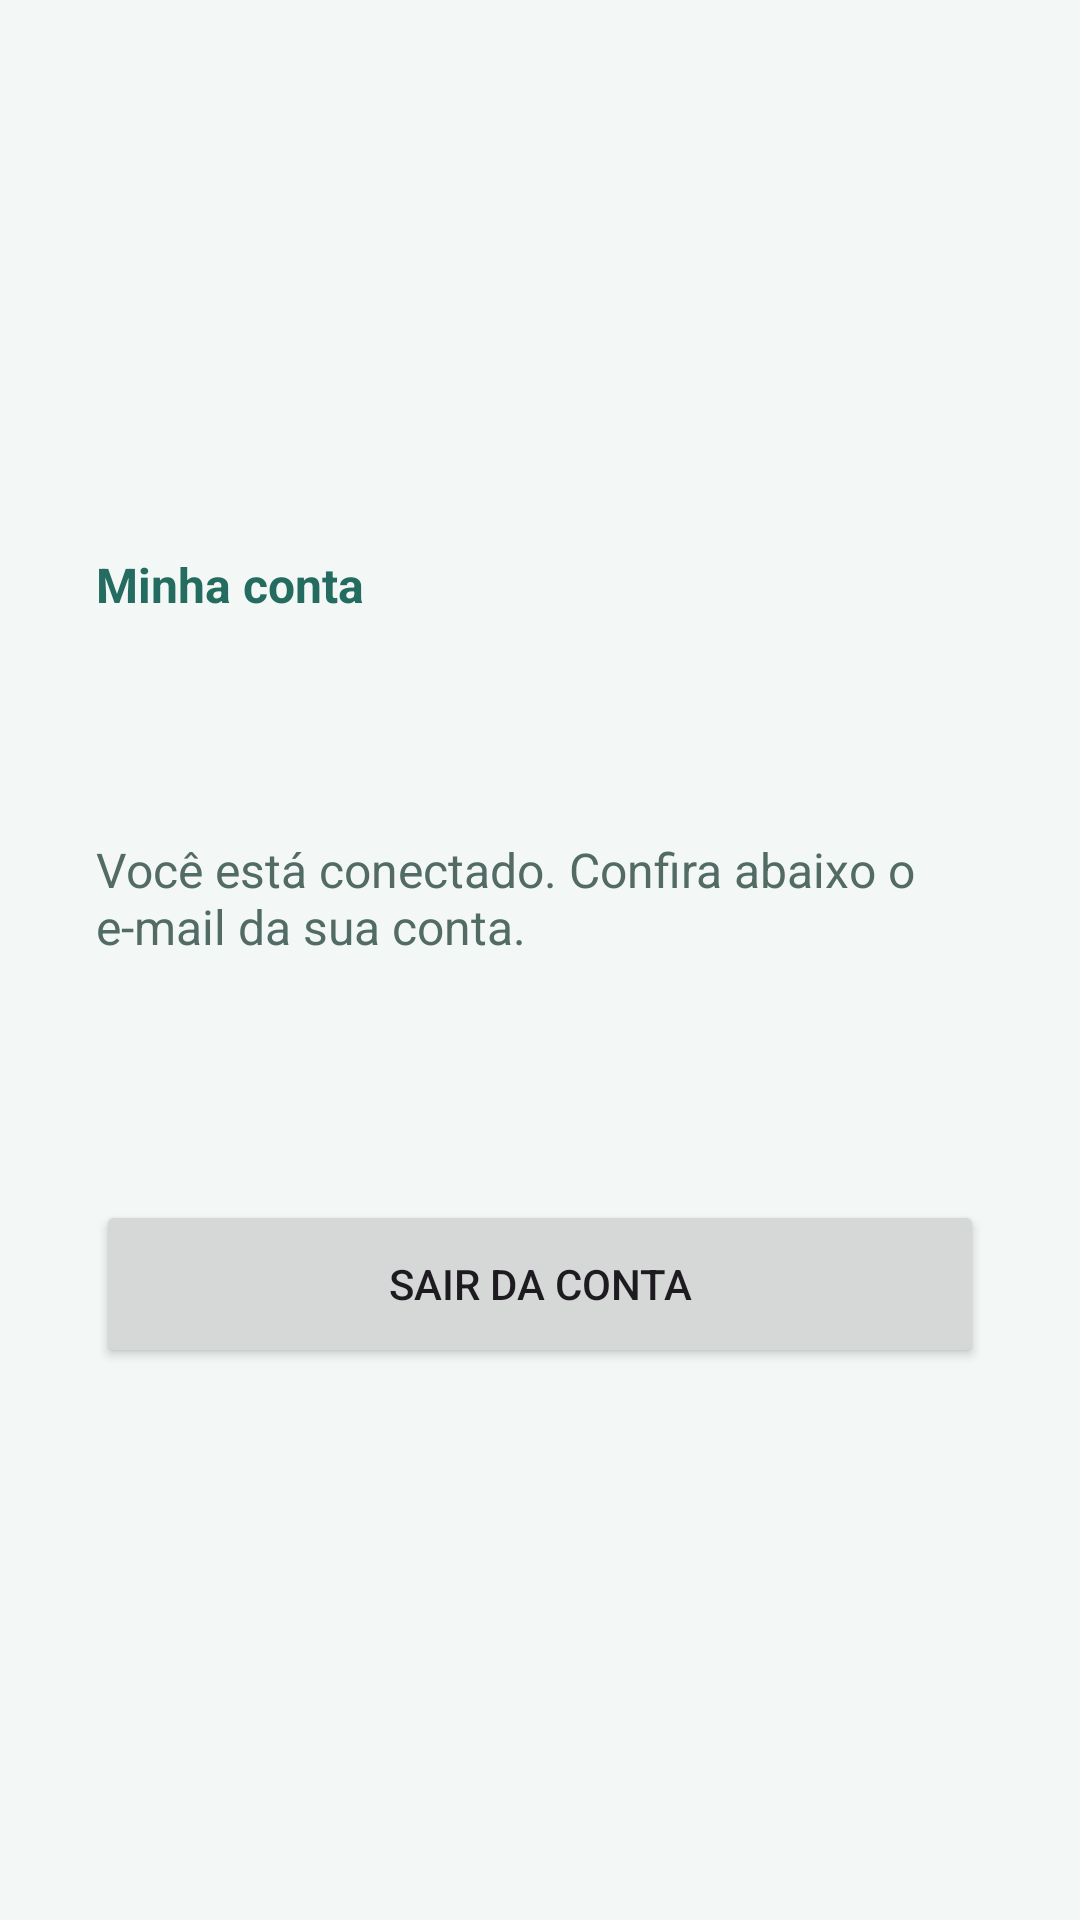

Layout XML and referenced resources for this Android screen:
<!-- AndroidManifest.xml: application theme Theme.AppLoginFirebase -->
<!-- res/layout/activity_main.xml -->
<?xml version="1.0" encoding="utf-8"?>
<ScrollView xmlns:android="http://schemas.android.com/apk/res/android"
    android:layout_width="match_parent"
    android:layout_height="match_parent"
    android:background="@color/page_background"
    android:fillViewport="true">
    <LinearLayout
        android:layout_width="match_parent"
        android:layout_height="wrap_content"
        android:gravity="center_vertical"
        android:orientation="vertical"
        android:padding="32dp">
        <TextView
            android:layout_width="match_parent"
            android:layout_height="wrap_content"
            android:text="@string/account_title"
            android:textColor="@color/primary"
            android:textSize="16sp"
            android:textStyle="bold" />
        <TextView
            android:id="@+id/txtBemVindo"
            android:layout_width="match_parent"
            android:layout_height="wrap_content"
            android:layout_marginTop="24dp"
            android:textColor="@color/text_primary"
            android:textSize="28sp"
            android:textStyle="bold" />
        <TextView
            android:layout_width="match_parent"
            android:layout_height="wrap_content"
            android:layout_marginTop="12dp"
            android:text="@string/account_description"
            android:textColor="@color/text_secondary"
            android:textSize="16sp" />
        <TextView
            android:id="@+id/txtEmail"
            android:layout_width="match_parent"
            android:layout_height="wrap_content"
            android:layout_marginTop="24dp"
            android:layout_marginBottom="32dp"
            android:textColor="@color/text_primary"
            android:textIsSelectable="true"
            android:textSize="18sp" />
        <Button
            android:id="@+id/btnSair"
            android:layout_width="match_parent"
            android:layout_height="wrap_content"
            android:minHeight="56dp"
            android:text="@string/sign_out" />
    </LinearLayout>
</ScrollView>
<!-- resources referenced by this layout -->
<resources>
  <color name="page_background">#F3F7F5</color>
  <color name="primary">#246B60</color>
  <color name="text_primary">#173A34</color>
  <color name="text_secondary">#526B65</color>
  <string name="account_description">Você está conectado. Confira abaixo o e-mail da sua conta.</string>
  <string name="account_title">Minha conta</string>
  <string name="sign_out">Sair da conta</string>
  <style name="Theme.AppLoginFirebase" parent="Base.Theme.AppLoginFirebase" />
  <style name="Base.Theme.AppLoginFirebase" parent="Theme.Material3.Light.NoActionBar">
          <item name="colorPrimary">@color/primary</item>
          <item name="colorOnPrimary">@color/white</item>
          <item name="android:windowBackground">@color/page_background</item>
          <item name="android:statusBarColor">@color/page_background</item>
          <item name="android:navigationBarColor">@color/text_primary</item>
          <item name="android:windowLightStatusBar">true</item>
  
      </style>
  <color name="white">#FFFFFFFF</color>
</resources>
